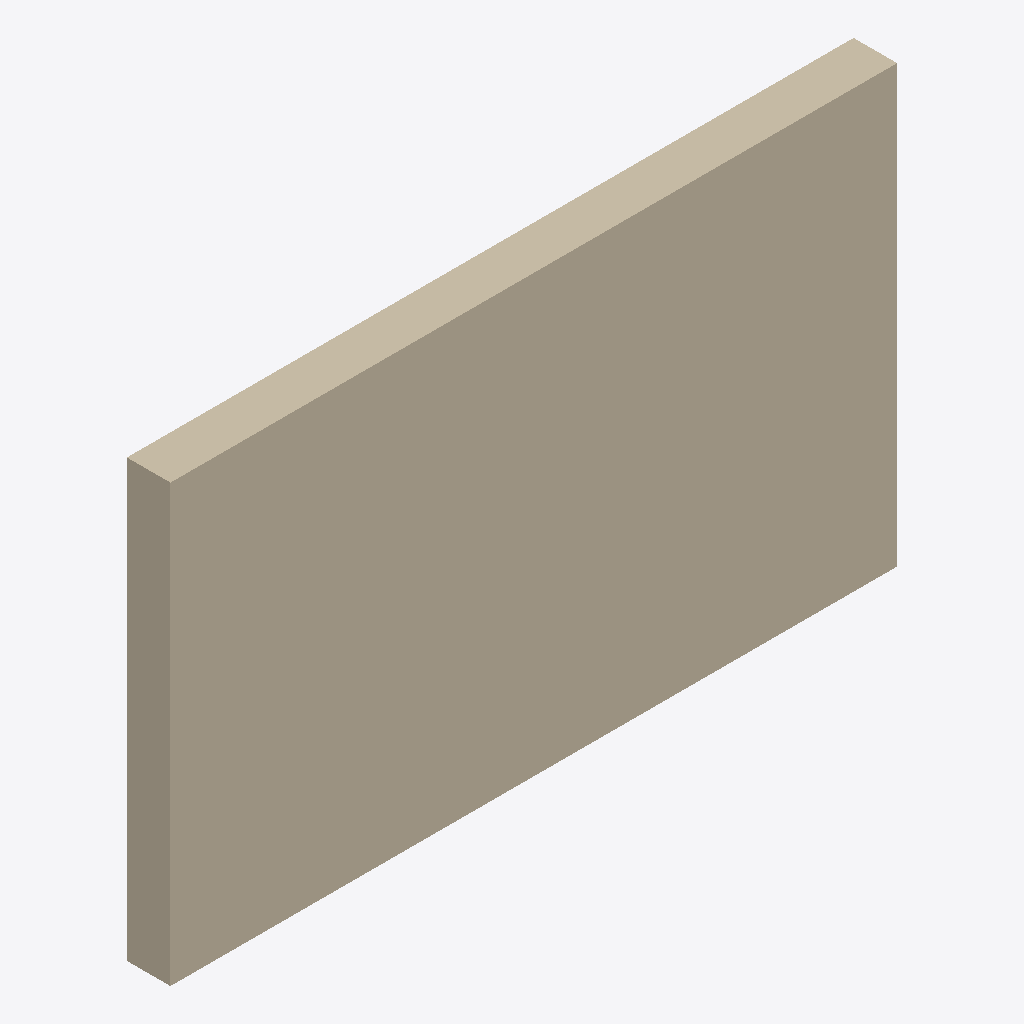
Isometric view of an IFC building model (IFC-SPF (STEP), schema IFC4, length unit metre), seen from the south-west, elements coloured by IFC class: 1 wall (beige).
Extent 5.0 m × 0.3 m × 3.0 m (x, y, z). Storeys (1): Zemin Kat at 0.00 m. Elements (1): 1 IfcWallStandardCase.

HEADER;
FILE_DESCRIPTION((''),'2;1');
FILE_NAME('ornek.ifc','2024-01-01T00:00:00',('ODA'),('ODA Proje Yonetim Sistemi'),'','ODA Harita Cizim Araci','');
FILE_SCHEMA(('IFC4'));
ENDSEC;
DATA;
#40=IFCPROJECT('0YvctVUKr0kugbFTf6RG1w',#5,'Ornek Proje',$,$,$,$,(#34),#24);
#51=IFCSITE('1YvctVUKr0kugbFTf6RG1w',#5,'Ornek Saha',$,$,#50,$,$,.ELEMENT.,$,$,0.0,$,$);
#61=IFCBUILDING('2YvctVUKr0kugbFTf6RG1w',#5,'Ornek Bina',$,$,#60,$,$,.ELEMENT.,$,$,$);
#71=IFCBUILDINGSTOREY('3YvctVUKr0kugbFTf6RG1w',#5,'Zemin Kat',$,$,#70,$,$,.ELEMENT.,0.0);
#220=IFCWALLSTANDARDCASE('7YvctVUKr0kugbFTf6RG1w',#5,'Ornek Duvar',$,$,#214,#213,$,$);
ENDSEC;
